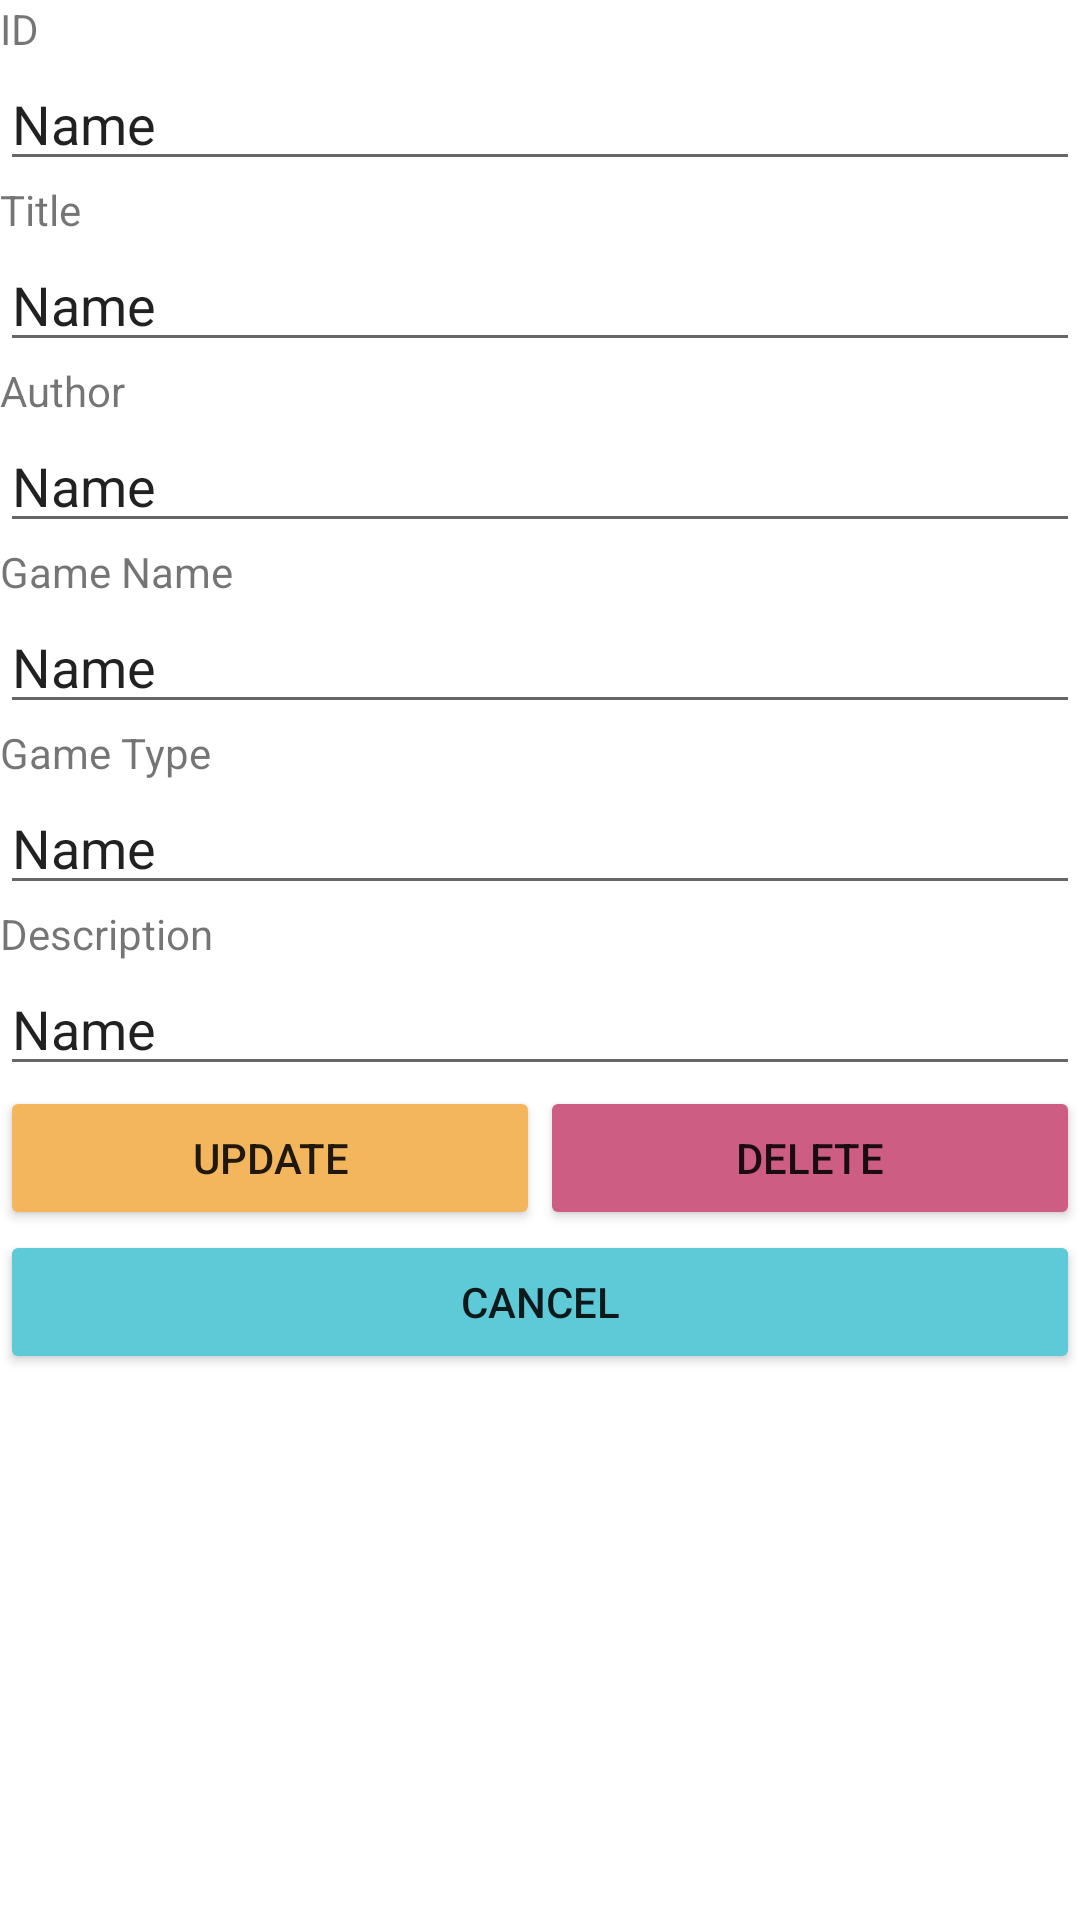

Reconstruct the res/layout file that produces this screen, plus the resources it refers to.
<!-- AndroidManifest.xml: application theme Theme.GameNote -->
<!-- res/layout/activity_edit_note.xml -->
<?xml version="1.0" encoding="utf-8"?>
<LinearLayout xmlns:android="http://schemas.android.com/apk/res/android"
    xmlns:app="http://schemas.android.com/apk/res-auto"
    xmlns:tools="http://schemas.android.com/tools"
    android:layout_width="match_parent"
    android:layout_height="match_parent"
    android:orientation="vertical"
    android:layout_margin="10dp"
    tools:context=".EditNote">

    <TextView
        android:id="@+id/tvEID"
        android:layout_width="match_parent"
        android:layout_height="wrap_content"
        android:text="@string/id" />

    <EditText
        android:id="@+id/edID"
        android:layout_width="match_parent"
        android:layout_height="wrap_content"
        android:ems="10"
        android:inputType="textPersonName"
        android:text="@string/name" />

    <TextView
        android:id="@+id/tvETitle"
        android:layout_width="match_parent"
        android:layout_height="wrap_content"
        android:text="Title" />

    <EditText
        android:id="@+id/edEtitle"
        android:layout_width="match_parent"
        android:layout_height="wrap_content"
        android:ems="10"
        android:inputType="textPersonName"
        android:text="@string/name" />

    <TextView
        android:id="@+id/tvEauthor"
        android:layout_width="match_parent"
        android:layout_height="wrap_content"
        android:text="Author" />

    <EditText
        android:id="@+id/edEauthor"
        android:layout_width="match_parent"
        android:layout_height="wrap_content"
        android:ems="10"
        android:inputType="textPersonName"
        android:text="@string/name" />

    <TextView
        android:id="@+id/tvEName"
        android:layout_width="match_parent"
        android:layout_height="wrap_content"
        android:text="@string/game_name" />

    <EditText
        android:id="@+id/edEName"
        android:layout_width="match_parent"
        android:layout_height="wrap_content"
        android:ems="10"
        android:inputType="textPersonName"
        android:text="@string/name" />

    <TextView
        android:id="@+id/tvEType"
        android:layout_width="match_parent"
        android:layout_height="wrap_content"
        android:text="@string/game_type" />

    <EditText
        android:id="@+id/edEtype"
        android:layout_width="match_parent"
        android:layout_height="wrap_content"
        android:ems="10"
        android:inputType="textPersonName"
        android:text="@string/name" />

    <TextView
        android:id="@+id/tvEDes"
        android:layout_width="match_parent"
        android:layout_height="wrap_content"
        android:text="@string/description" />

    <EditText
        android:id="@+id/edEDes"
        android:layout_width="match_parent"
        android:layout_height="wrap_content"
        android:ems="10"
        android:inputType="textPersonName"
        android:text="@string/name"
        android:importantForAutofill="no" />

    <LinearLayout
        android:layout_width="match_parent"
        android:layout_height="wrap_content"
        android:orientation="horizontal">

        <Button
            android:id="@+id/btnUpdate"
            android:layout_width="wrap_content"
            android:layout_height="wrap_content"
            android:layout_weight="1"
            android:text="@string/update"
            app:backgroundTint="#F3B65D" />

        <Button
            android:id="@+id/btnDelete"
            android:layout_width="wrap_content"
            android:layout_height="wrap_content"
            android:layout_weight="1"
            android:text="@string/delete"
            app:backgroundTint="#CD5D83" />
    </LinearLayout>

    <Button
        android:id="@+id/btnCancel"
        android:layout_width="match_parent"
        android:layout_height="wrap_content"
        android:text="@string/cancel"
        app:backgroundTint="#5ECAD8" />

</LinearLayout>
<!-- resources referenced by this layout -->
<resources>
  <string name="cancel">Cancel</string>
  <string name="delete">Delete</string>
  <string name="description">Description</string>
  <string name="game_name">Game Name</string>
  <string name="game_type">Game Type</string>
  <string name="id">ID</string>
  <string name="name">Name</string>
  <string name="update">Update</string>
  <style name="Theme.GameNote" parent="Theme.MaterialComponents.DayNight.DarkActionBar">
          
          <item name="colorPrimary">@color/purple_500</item>
          <item name="colorPrimaryVariant">@color/purple_700</item>
          <item name="colorOnPrimary">@color/white</item>
          
          <item name="colorSecondary">@color/teal_200</item>
          <item name="colorSecondaryVariant">@color/teal_700</item>
          <item name="colorOnSecondary">@color/black</item>
          
          <item name="android:statusBarColor" tools:targetApi="l">?attr/colorPrimaryVariant</item>
          
      </style>
  <!-- not gathered from this repository: default colours our renderer supplied (Android Studio template values) -->
  <color name="purple_500">#FF6200EE</color>
  <color name="purple_700">#FF3700B3</color>
  <color name="teal_200">#FF03DAC5</color>
  <color name="teal_700">#FF018786</color>
  <color name="black">#FF000000</color>
  <color name="white">#FFFFFFFF</color>
</resources>
